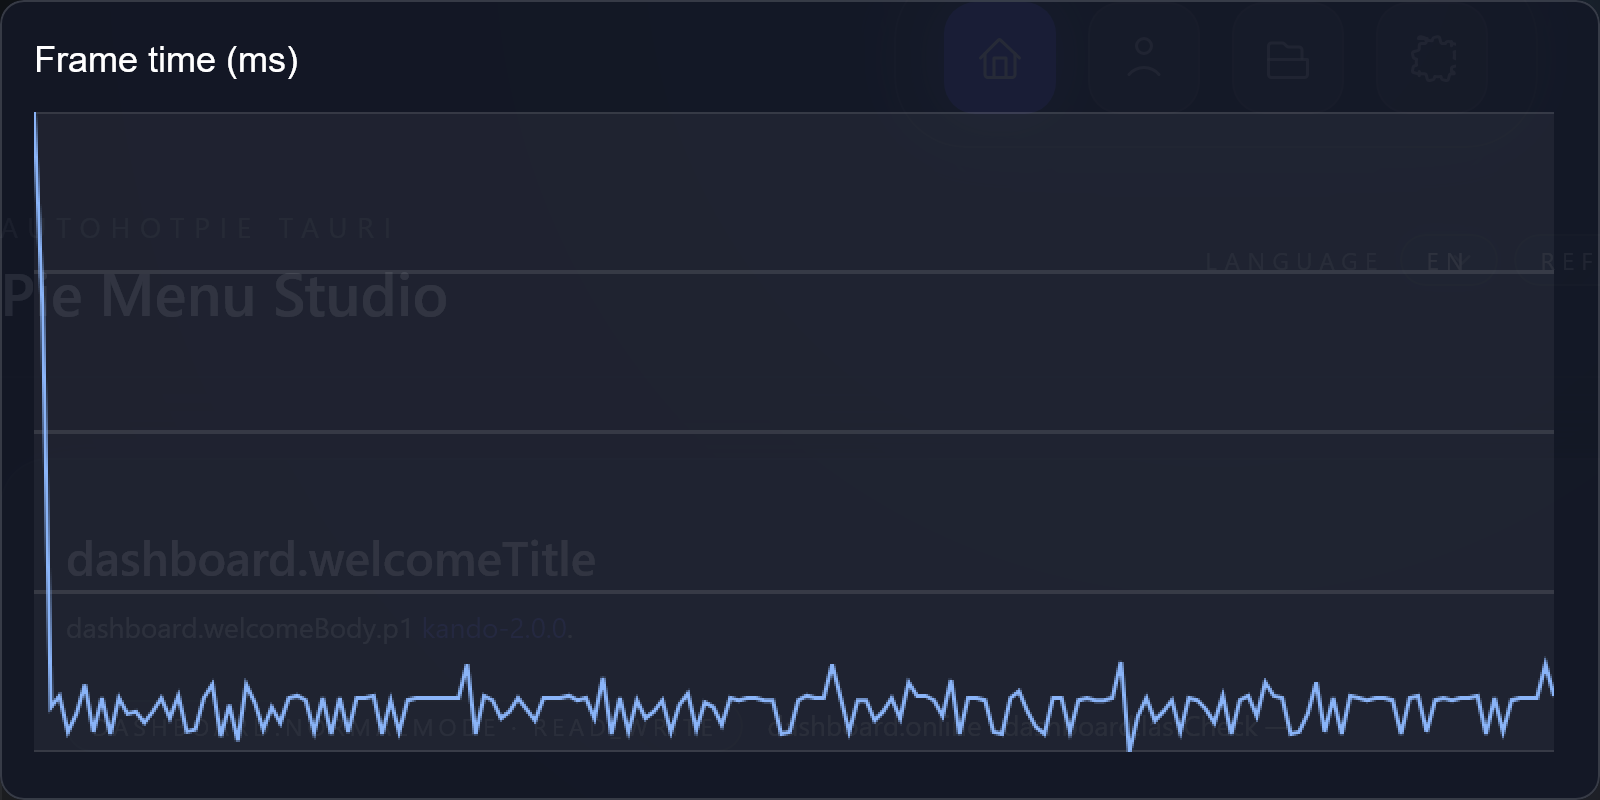

The table this chart was drawn from, first rows:
frame, index, frame_time_ms
1, 0, 292
2, 1, 206
3, 2, 27
4, 3, 32
5, 4, 16
6, 5, 24
7, 6, 37
8, 7, 16
9, 8, 31
10, 9, 15
11, 10, 31
12, 11, 24
13, 12, 25
14, 13, 20
15, 14, 25
16, 15, 31
17, 16, 22
18, 17, 32
19, 18, 16
20, 19, 17
21, 20, 31
22, 21, 37
23, 22, 14
24, 23, 28
25, 24, 12
26, 25, 37
27, 26, 29
28, 27, 17
29, 28, 27
30, 29, 20
31, 30, 31
32, 31, 32
33, 32, 30
34, 33, 16
35, 34, 31
36, 35, 15
37, 36, 31
38, 37, 16
39, 38, 31
40, 39, 31
41, 40, 32
42, 41, 15
43, 42, 30
44, 43, 16
45, 44, 30
46, 45, 31
47, 46, 31
48, 47, 31
49, 48, 31
50, 49, 31
51, 50, 31
52, 51, 46
53, 52, 15
54, 53, 32
55, 54, 30
56, 55, 22
57, 56, 25
58, 57, 31
59, 58, 26
60, 59, 21
... 120 more rows
